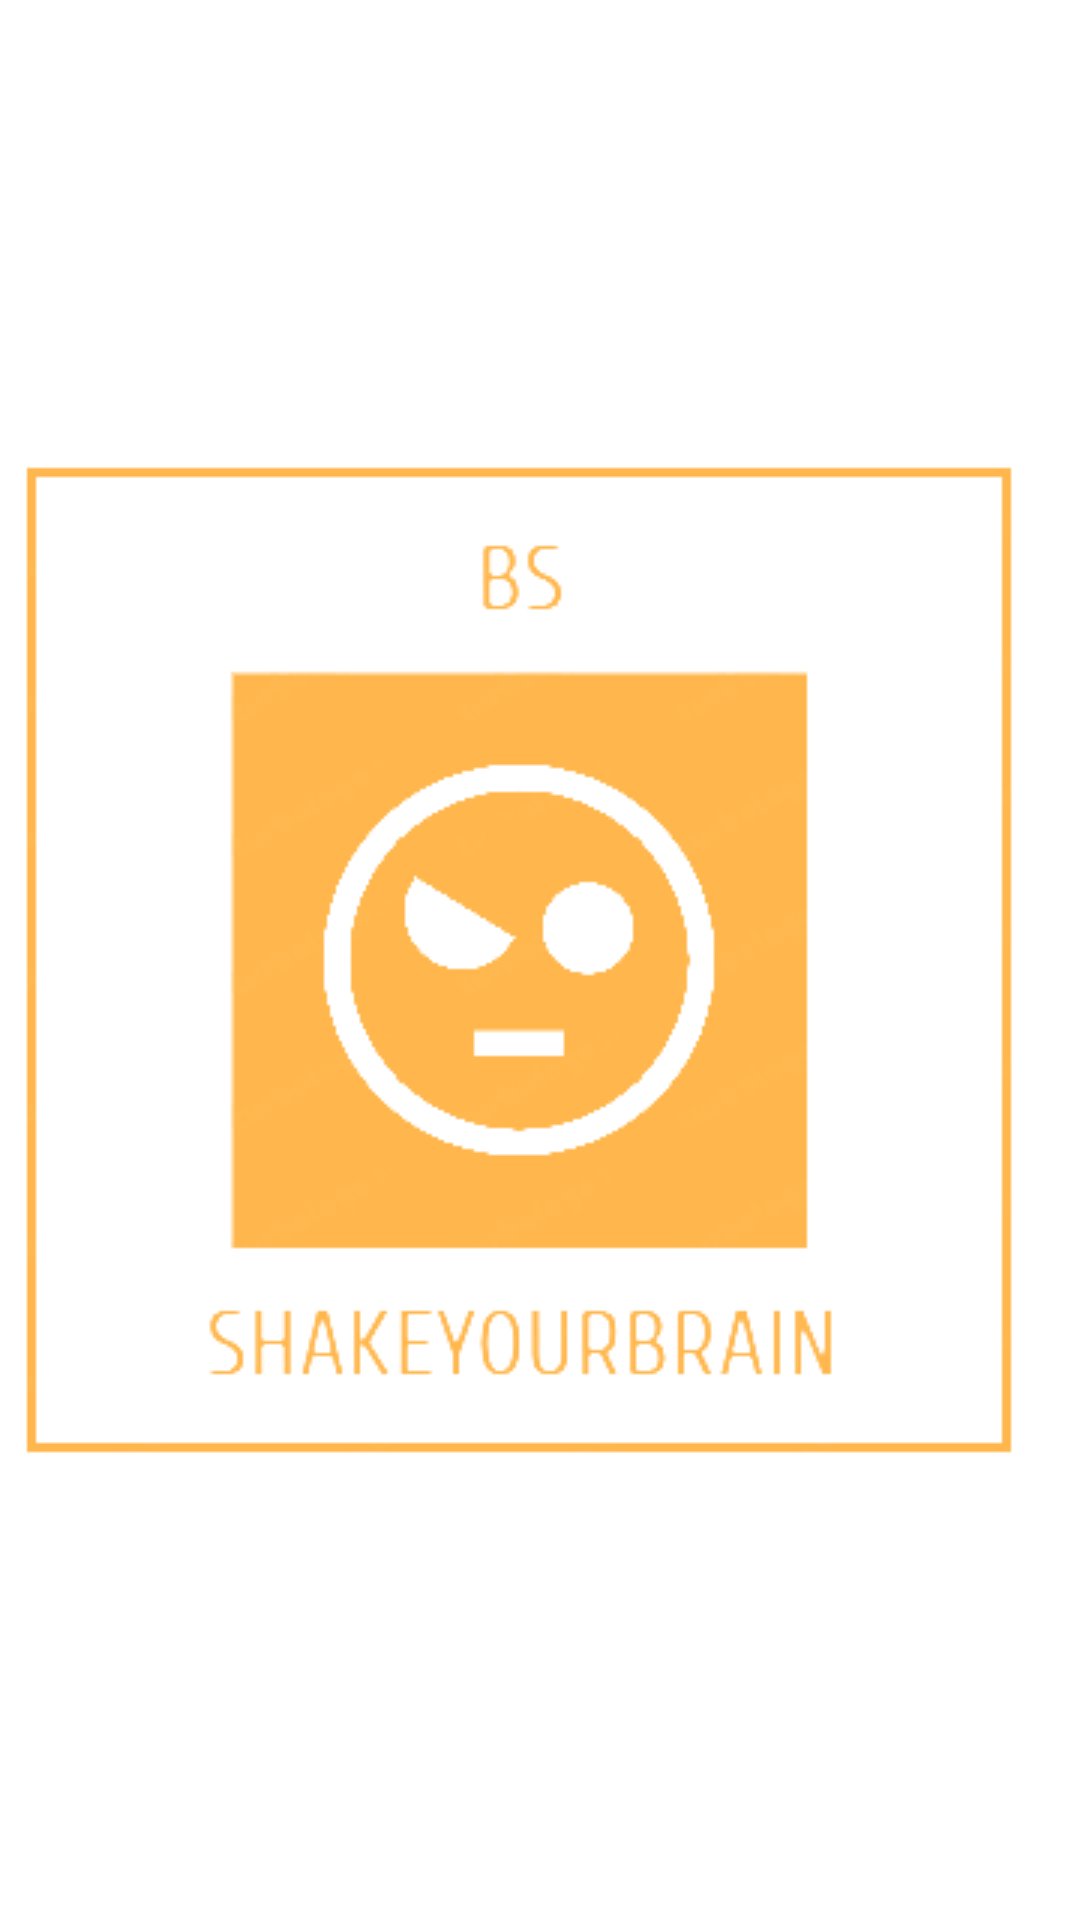

Produce the Android XML layout that renders to this screen, including the resource entries it uses.
<!-- AndroidManifest.xml: application theme Theme.KvachMach -->
<!-- res/layout/main_drawer_header.xml -->
<?xml version="1.0" encoding="utf-8"?>
<androidx.constraintlayout.widget.ConstraintLayout xmlns:android="http://schemas.android.com/apk/res/android"
    xmlns:app="http://schemas.android.com/apk/res-auto"
    xmlns:tools="http://schemas.android.com/tools"
    android:id="@+id/mainDrawerHeader"
    android:layout_width="match_parent"
    android:layout_height="250dp"
    android:background="@color/invisible">

    <ImageView
        android:id="@+id/imIcon"
        android:layout_width="wrap_content"
        android:layout_height="wrap_content"
        android:layout_marginTop="8dp"
        android:layout_marginBottom="8dp"
        android:padding="8dp"
        app:layout_constraintBottom_toBottomOf="parent"
        app:layout_constraintStart_toStartOf="parent"
        app:layout_constraintTop_toTopOf="parent"
        app:srcCompat="@drawable/syblogo"
        app:tint="@color/nav_bar_color" />

    <ImageView
        android:id="@+id/imClose"
        android:layout_width="25dp"
        android:layout_height="25dp"
        app:layout_constraintBottom_toBottomOf="@+id/imIcon"
        app:layout_constraintEnd_toEndOf="@+id/imIcon"
        app:layout_constraintHorizontal_bias="0.498"
        app:layout_constraintStart_toStartOf="parent"
        app:layout_constraintTop_toTopOf="@+id/imIcon"
        app:layout_constraintVertical_bias="0.391"
        app:srcCompat="@drawable/background_game_layout" />
</androidx.constraintlayout.widget.ConstraintLayout>
<!-- resources referenced by this layout -->
<resources>
  <color name="invisible">#0026C6DA</color>
  <color name="nav_bar_color">#FFB74D</color>
  <!-- drawable background_game_layout (drawable-v24) -->
  <?xml version="1.0" encoding="utf-8"?>
  <shape xmlns:android="http://schemas.android.com/apk/res/android"
      android:shape="rectangle">
      <solid android:color="@color/nav_bar_color"/>
      <corners android:radius="87dp"
          />
  
  
  
  </shape>
  <!-- drawable syblogo: png bitmap (drawable, 36272 bytes) -->
  <style name="Theme.KvachMach" parent="Theme.MaterialComponents.DayNight.DarkActionBar">
          
          <item name="colorPrimary">@color/colorPrimary</item>
          <item name="colorPrimaryDark">@color/colorPrimaryDark</item>
          <item name="colorAccent">@color/colorAccent</item>
          <item name="android:statusBarColor">@color/nav_bar_color</item>
          <item name="android:windowLightStatusBar">true</item>
          <item name="android:navigationBarColor">@color/nav_bar_color</item>
          <item name="android:windowLightNavigationBar" tools:targetApi="o_mr1">true</item>
          <item name="android:forceDarkAllowed" tools:targetApi="q">false</item>
      </style>
  <color name="colorPrimary">#6200EE</color>
  <color name="colorPrimaryDark">#9500FFC4</color>
  <color name="colorAccent">#29FF22</color>
</resources>
